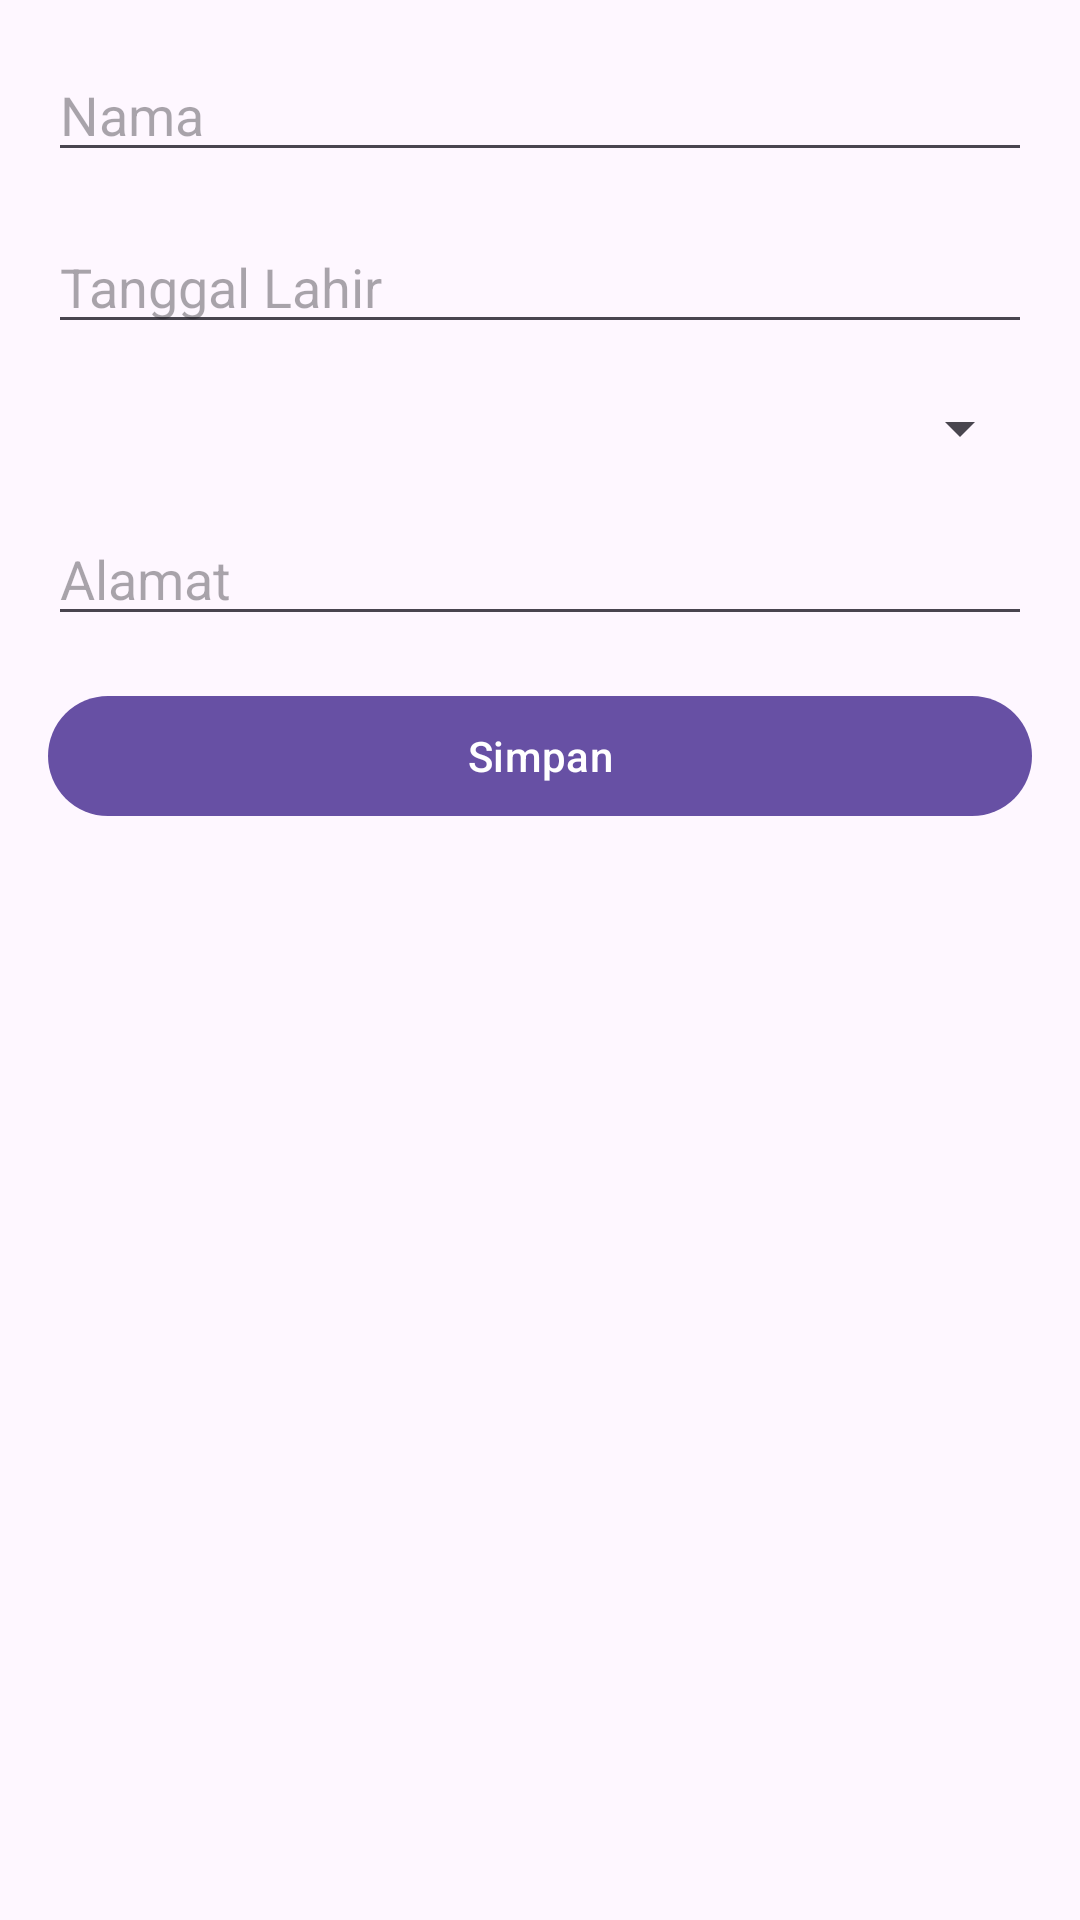

Android layout source for this screen:
<!-- AndroidManifest.xml: application theme Theme.SertifikasiVSGA -->
<!-- res/layout/activity_input_data.xml -->
<?xml version="1.0" encoding="utf-8"?>

<androidx.constraintlayout.widget.ConstraintLayout xmlns:android="http://schemas.android.com/apk/res/android"
    xmlns:app="http://schemas.android.com/apk/res-auto"
    xmlns:tools="http://schemas.android.com/tools"
    android:layout_width="match_parent"
    android:layout_height="match_parent"
    android:padding="16dp"
    tools:context=".ui.input.InputDataActivity">

    <EditText
        android:id="@+id/editTextNama"
        android:layout_width="0dp"
        android:layout_height="wrap_content"
        android:hint="Nama"
        app:layout_constraintEnd_toEndOf="parent"
        app:layout_constraintStart_toStartOf="parent"
        app:layout_constraintTop_toTopOf="parent" />

    <EditText
        android:id="@+id/editTextTanggalLahir"
        android:layout_width="0dp"
        android:layout_height="wrap_content"
        android:hint="Tanggal Lahir"
        android:focusable="false"
        app:layout_constraintEnd_toEndOf="parent"
        app:layout_constraintStart_toStartOf="parent"
        app:layout_constraintTop_toBottomOf="@id/editTextNama"
        android:layout_marginTop="16dp"/>

    <Spinner
        android:id="@+id/spinnerJenisKelamin"
        android:layout_width="0dp"
        android:layout_height="wrap_content"
        app:layout_constraintEnd_toEndOf="parent"
        app:layout_constraintStart_toStartOf="parent"
        app:layout_constraintTop_toBottomOf="@id/editTextTanggalLahir"
        android:layout_marginTop="16dp"/>

    <EditText
        android:id="@+id/editTextAlamat"
        android:layout_width="0dp"
        android:layout_height="wrap_content"
        android:hint="Alamat"
        app:layout_constraintEnd_toEndOf="parent"
        app:layout_constraintStart_toStartOf="parent"
        app:layout_constraintTop_toBottomOf="@id/spinnerJenisKelamin"
        android:layout_marginTop="16dp"/>

    <Button
        android:id="@+id/buttonSimpan"
        android:layout_width="0dp"
        android:layout_height="wrap_content"
        android:text="Simpan"
        app:layout_constraintEnd_toEndOf="parent"
        app:layout_constraintStart_toStartOf="parent"
        app:layout_constraintTop_toBottomOf="@id/editTextAlamat"
        android:layout_marginTop="16dp"/>

</androidx.constraintlayout.widget.ConstraintLayout>
<!-- resources referenced by this layout -->
<resources>
  <style name="Theme.SertifikasiVSGA" parent="Base.Theme.SertifikasiVSGA" />
  <style name="Base.Theme.SertifikasiVSGA" parent="Theme.Material3.DayNight.NoActionBar">
          
          
      </style>
</resources>
